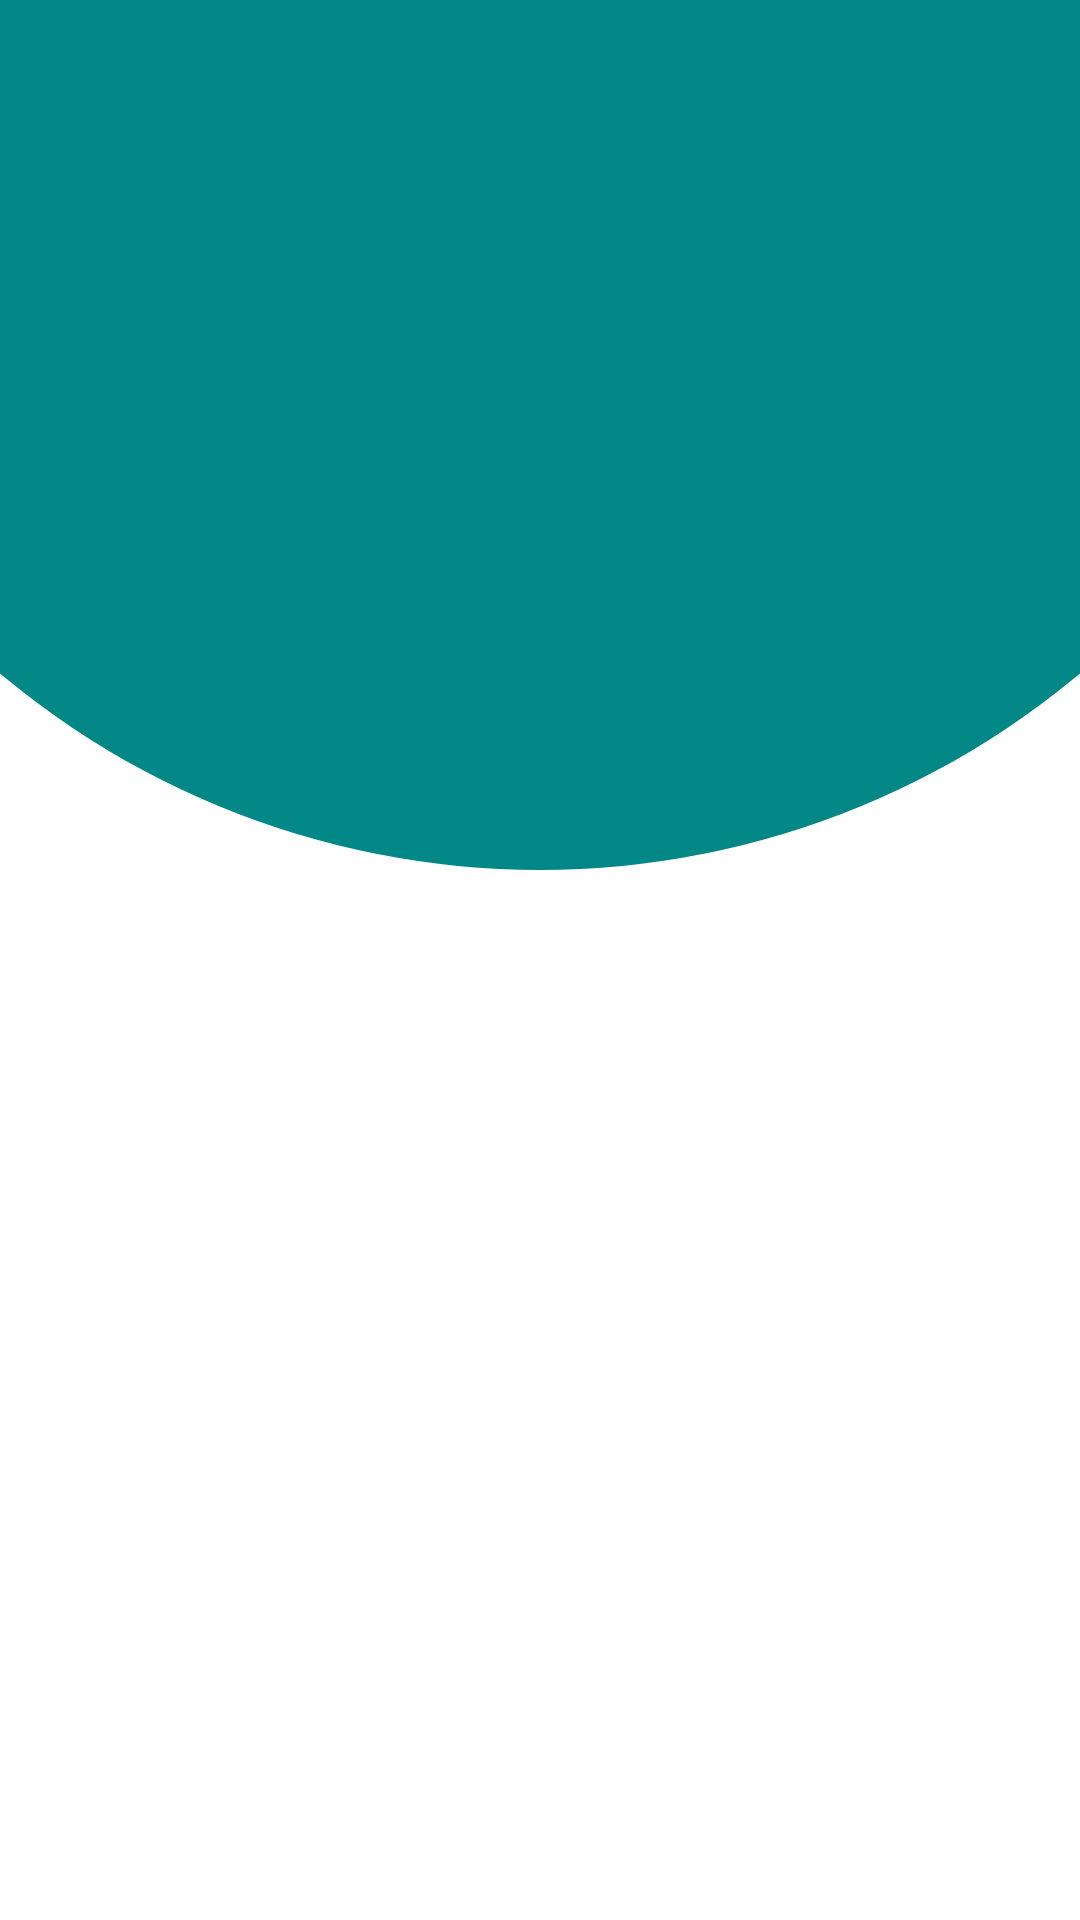

Produce the Android XML layout that renders to this screen, including the resource entries it uses.
<!-- AndroidManifest.xml: application theme Theme.Agendos -->
<!-- res/layout/fragment_list.xml -->
<?xml version="1.0" encoding="utf-8"?>
<FrameLayout xmlns:android="http://schemas.android.com/apk/res/android"
    xmlns:app="http://schemas.android.com/apk/res-auto"
    xmlns:tools="http://schemas.android.com/tools"
    android:layout_width="match_parent"
    android:layout_height="wrap_content"
    android:background="@drawable/background">

    <androidx.recyclerview.widget.RecyclerView
        android:id="@+id/recycler"
        android:layout_width="match_parent"
        android:layout_height="wrap_content"
        app:layoutManager="androidx.recyclerview.widget.GridLayoutManager"
        app:spanCount="1"
        tools:listitem="@layout/contact_view"/>
</FrameLayout>
<!-- res/layout/contact_view.xml (included above) -->
<?xml version="1.0" encoding="utf-8"?>
<androidx.cardview.widget.CardView
    xmlns:android="http://schemas.android.com/apk/res/android"
    xmlns:app="http://schemas.android.com/apk/res-auto"
    xmlns:tools="http://schemas.android.com/tools"

    android:layout_width="match_parent"
    android:layout_height="wrap_content"
    android:animateLayoutChanges="true"
    app:cardCornerRadius="20dp"
    app:cardElevation="4dp"
    app:cardUseCompatPadding="true">

    <LinearLayout
        android:layout_width="match_parent"
        android:layout_height="wrap_content"
        android:animateLayoutChanges="true"
        android:orientation="vertical">

        <RelativeLayout
            android:layout_width="match_parent"
            android:layout_height="wrap_content"
            android:orientation="horizontal"
            android:padding="10dp"
            tools:ignore="UselessParent">

            <ImageView
                android:id="@+id/imagen"
                android:layout_width="70dp"
                android:layout_height="80dp"
                android:background="@drawable/rounded"
                android:clipToOutline="true"
                android:contentDescription="@string/todo"
                app:layout_constraintEnd_toEndOf="parent"
                app:layout_constraintHorizontal_bias="0.065"
                app:layout_constraintStart_toStartOf="parent"
                app:layout_constraintTop_toTopOf="parent"
                app:srcCompat="@drawable/contact_2"
                tools:targetApi="s" />
            <LinearLayout
                android:layout_width="wrap_content"
                android:layout_height="wrap_content"
                android:layout_alignParentTop="true"
                android:layout_marginStart="4dp"
                android:layout_marginTop="12dp"
                android:layout_toEndOf="@+id/imagen">
                <TextView
                    android:id="@+id/nombre"
                    android:layout_width="match_parent"
                    android:layout_height="wrap_content"
                    android:text="@string/name"
                    android:textSize="16sp"
                    android:textStyle="bold">
                </TextView>
            </LinearLayout>
            <LinearLayout
                android:layout_width="wrap_content"
                android:layout_height="wrap_content"
                android:layout_alignParentTop="true"
                android:layout_marginStart="4dp"
                android:layout_marginTop="44dp"
                android:layout_toEndOf="@+id/imagen">
                <TextView
                    android:id="@+id/telefono"
                    android:layout_width="match_parent"
                    android:layout_height="wrap_content"
                    android:text="@string/phone"
                    android:textSize="16sp">
                </TextView>
            </LinearLayout>

        </RelativeLayout>
    </LinearLayout>

</androidx.cardview.widget.CardView>
<!-- resources referenced by this layout -->
<resources>
  <!-- drawable background (drawable) -->
  <?xml version="1.0" encoding="utf-8"?>
  <layer-list xmlns:android="http://schemas.android.com/apk/res/android">
  
      <item>
          <shape>
              <solid android:color="@color/white" />
          </shape>
      </item>
  
      <item android:top="-600dp" android:bottom="350dp" android:left="-100dp" android:right="-100dp">
          <shape>
              <corners android:radius="400dp" />
              <solid android:color="@color/appPrimary" />
          </shape>
      </item>
  
  </layer-list>
  <string name="name">Nombre:</string>
  <string name="phone">Teléfono:</string>
  <string name="todo">TODO</string>
  <style name="Theme.Agendos" parent="Theme.MaterialComponents.DayNight.DarkActionBar">
          
          <item name="colorPrimary">@color/appPrimary</item>
          <item name="colorPrimaryVariant">@color/appPrimaryVariant</item>
          <item name="colorOnPrimary">@color/white</item>
          
          <item name="colorSecondary">@color/appPrimary</item>
          <item name="colorSecondaryVariant">@color/appPrimaryVariant</item>
          <item name="colorOnSecondary">@color/black</item>
          
          <item name="android:statusBarColor">?attr/colorPrimaryVariant</item>
          
      </style>
  <color name="white">#FFFFFFFF</color>
  <color name="appPrimary">#FF018786</color>
  <color name="appPrimaryVariant">#005756</color>
  <color name="black">#FF000000</color>
</resources>
